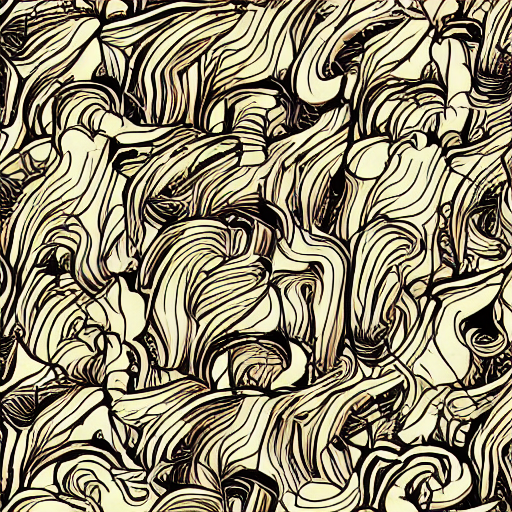
Generation parameters embedded in this image by AUTOMATIC1111 Stable Diffusion web UI or a fork of it (Forge, ...) (PNG 'parameters' text chunk):
illustration style
Steps: 30, Sampler: DDIM, CFG scale: 7, Seed: 172514090, Size: 512x512, Model hash: 7460a6fa, Batch size: 8, Batch pos: 5